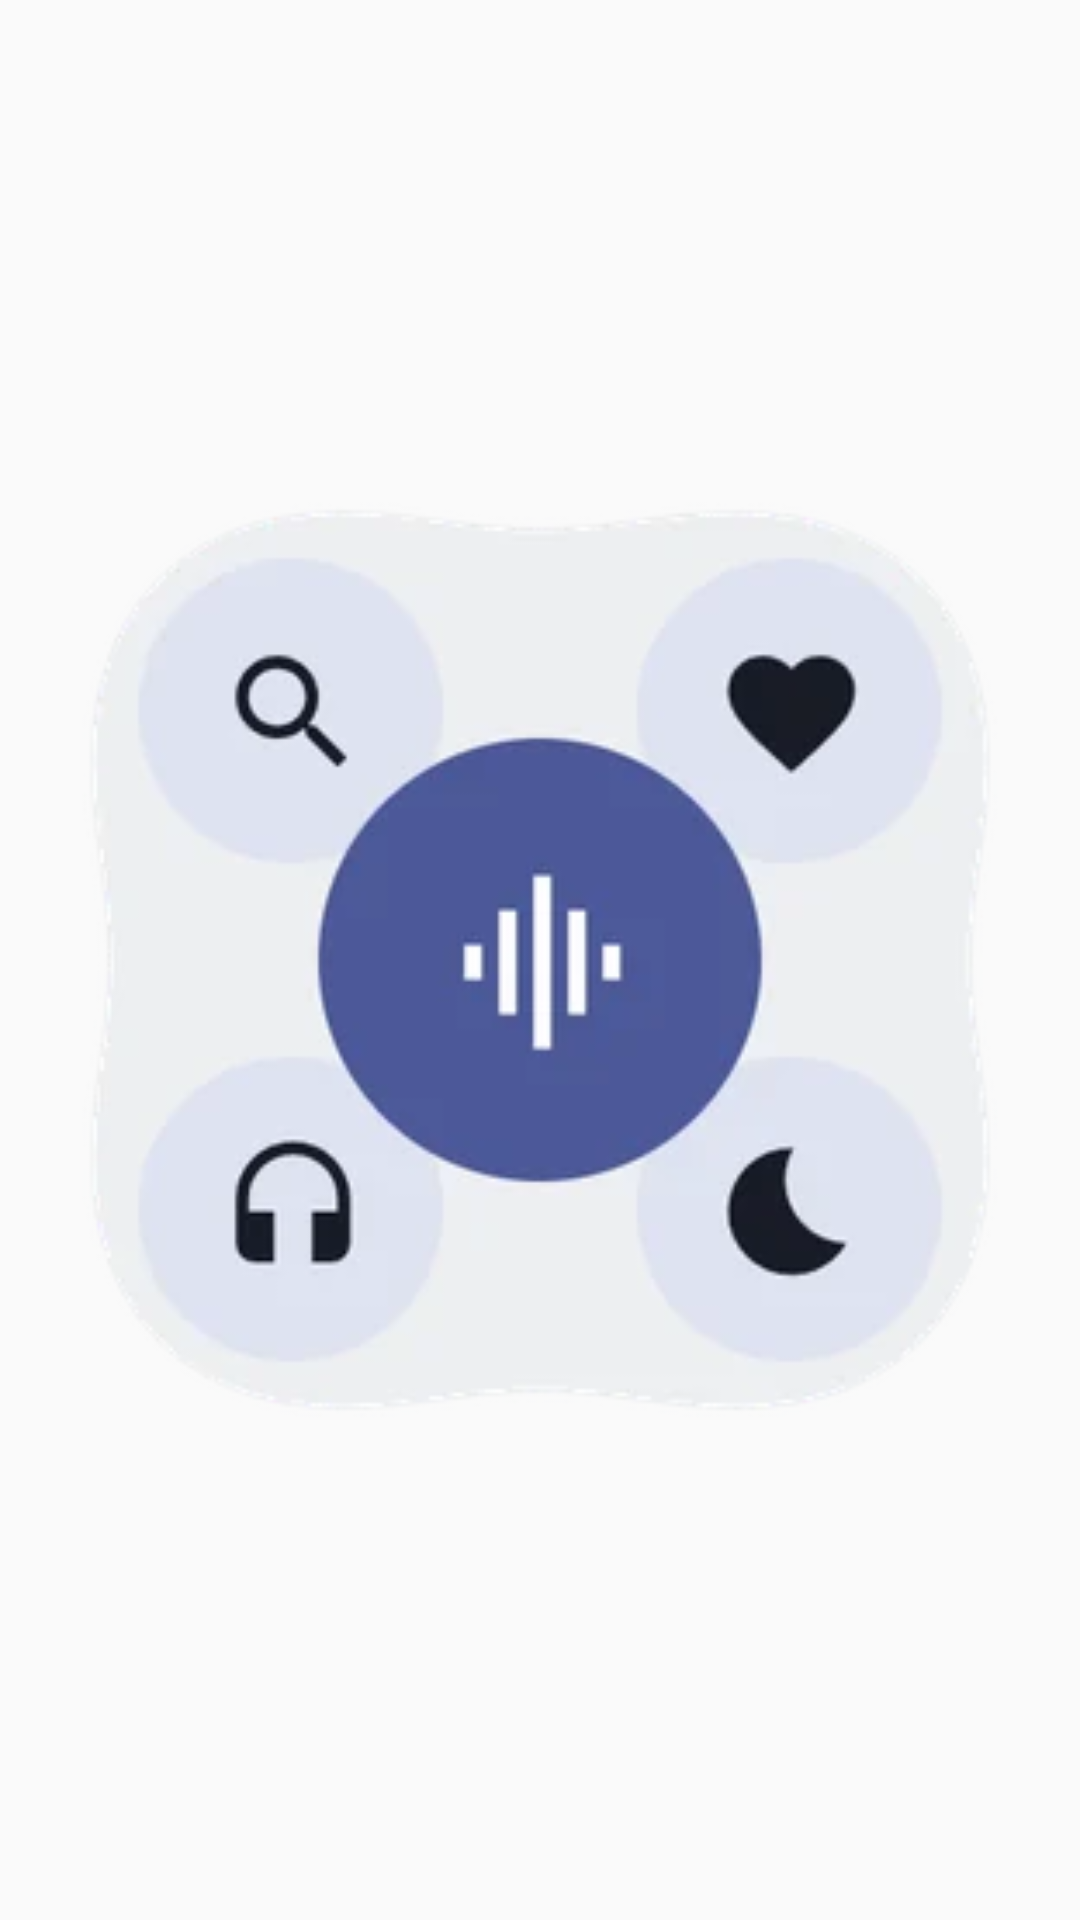

Reconstruct the res/layout file that produces this screen, plus the resources it refers to.
<!-- AndroidManifest.xml: application theme Theme.MyMusic -->
<!-- res/layout/widget_preview_tools.xml -->
<?xml version="1.0" encoding="utf-8"?>
<ImageView xmlns:android="http://schemas.android.com/apk/res/android"
    android:layout_width="match_parent"
    android:layout_height="match_parent"
    android:importantForAccessibility="no"
    android:scaleType="fitCenter"
    android:src="@drawable/widget_preview_tools" />
<!-- resources referenced by this layout -->
<resources>
  <!-- drawable widget_preview_tools: webp bitmap (drawable-night-nodpi, 8478 bytes) -->
  <style name="Theme.MyMusic" parent="android:Theme.Material.Light.NoActionBar" />
</resources>
